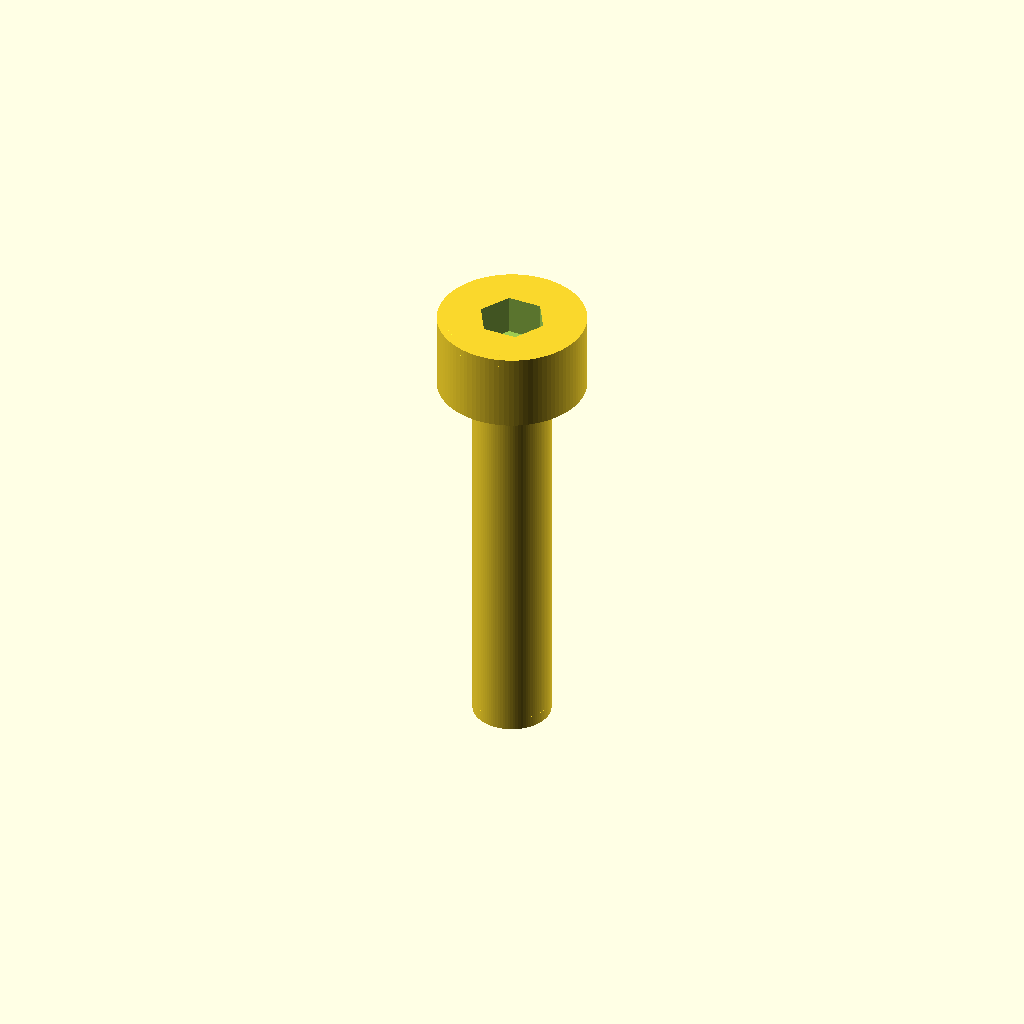
Cell 1: the model at its default parameters.
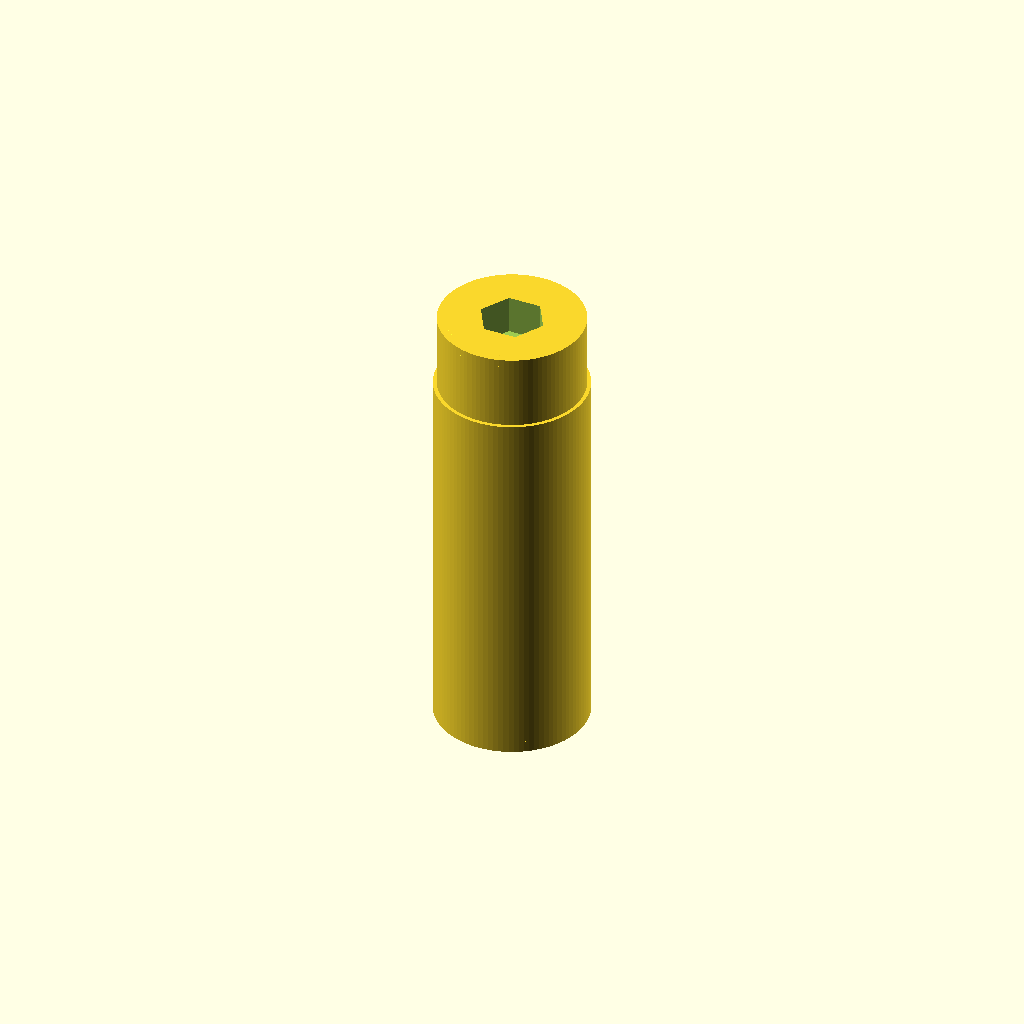
Cell 2 — shank_diameter_mm set to 4, the other parameters unchanged.
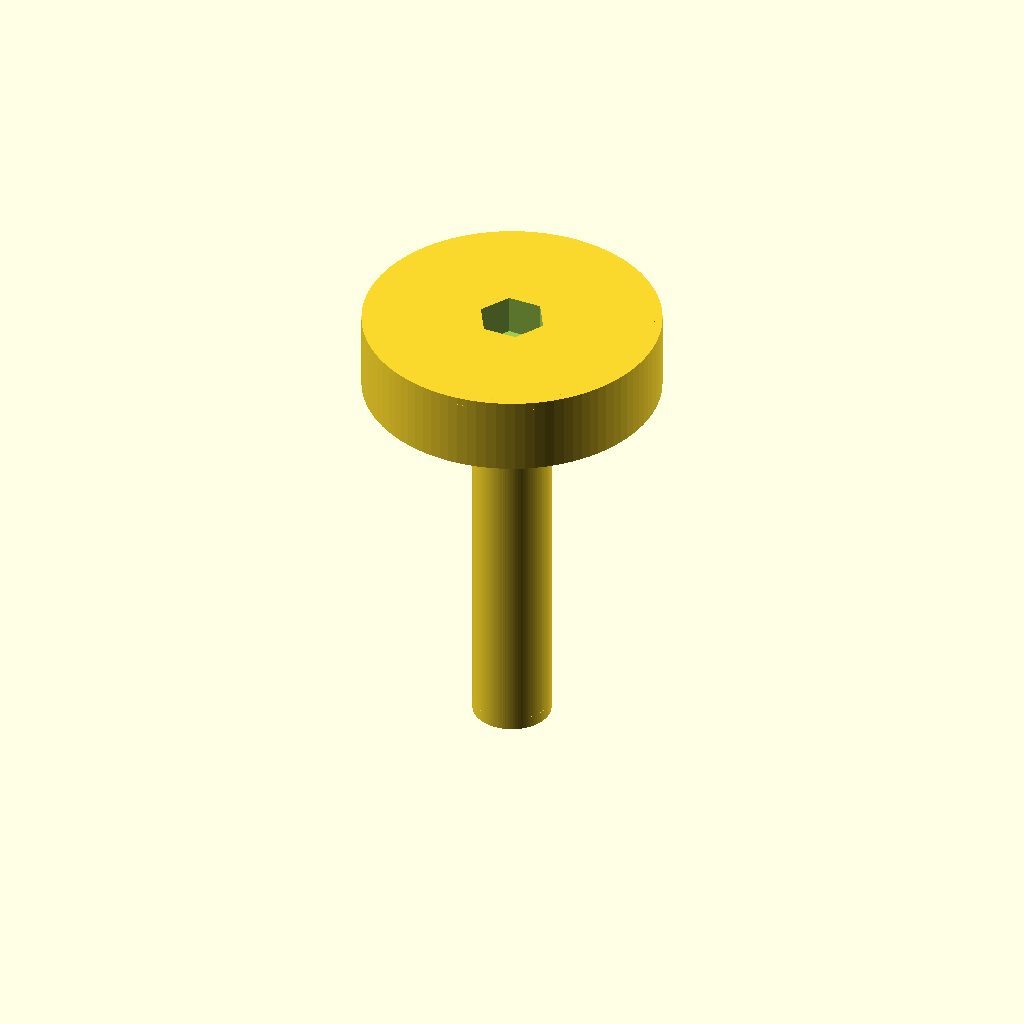
Cell 3 — head_diameter_mm set to 7.6, the other parameters unchanged.
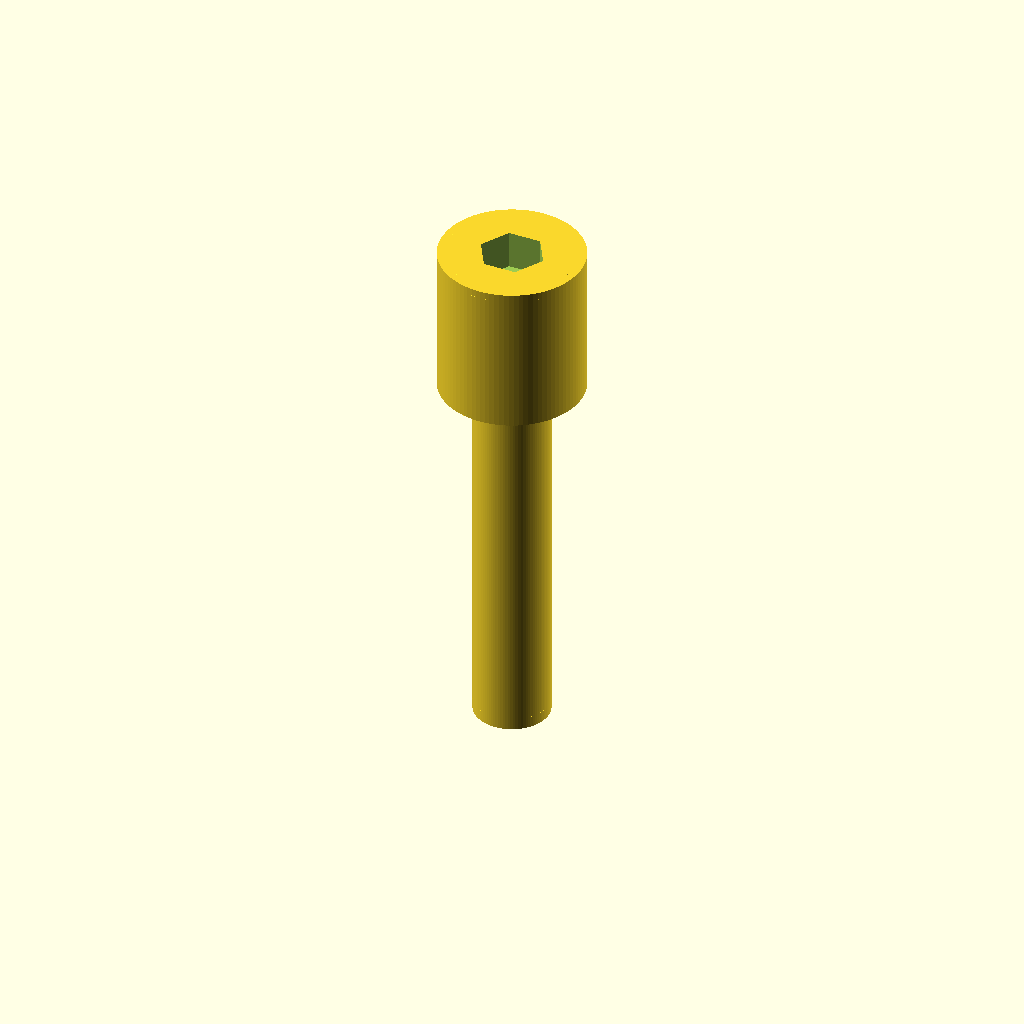
Cell 4: head_height_mm = 4 (everything else at default).
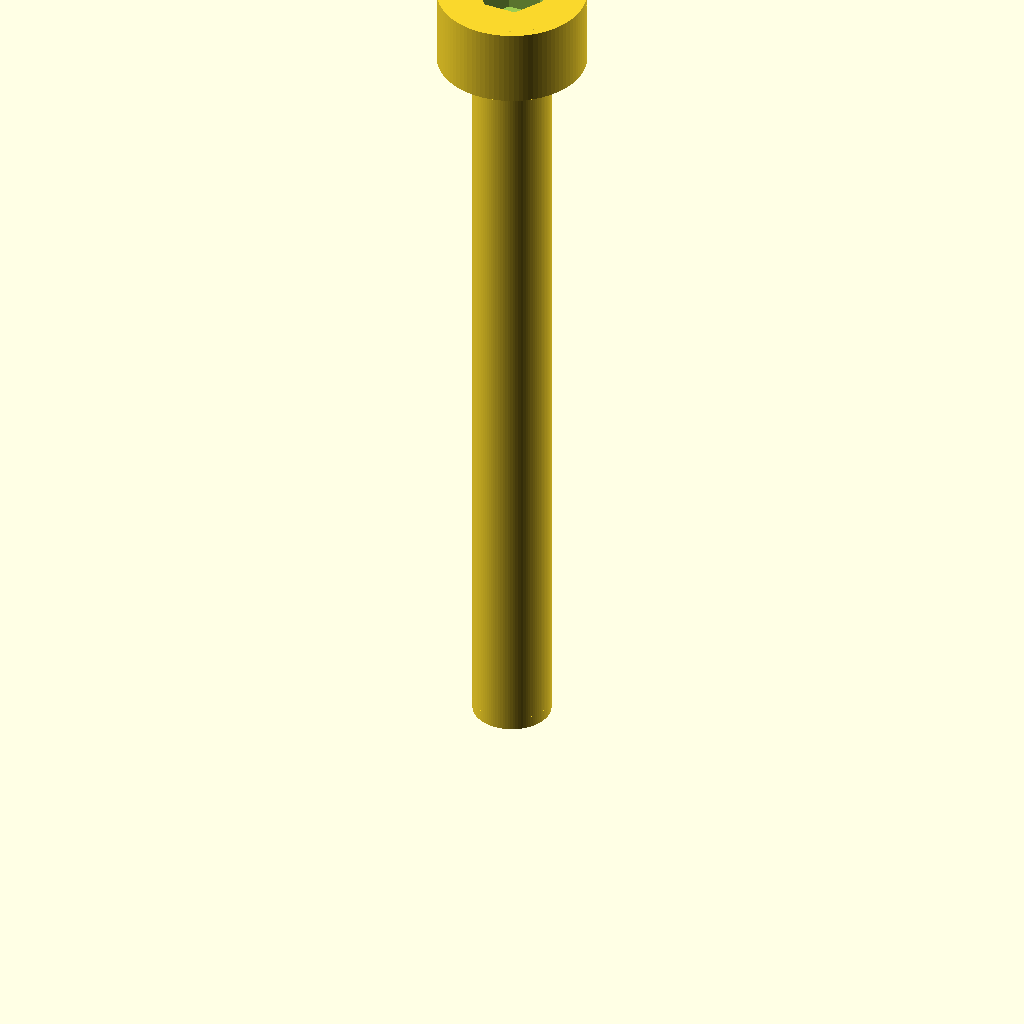
Cell 5: the same model with overall_length_mm = 20.
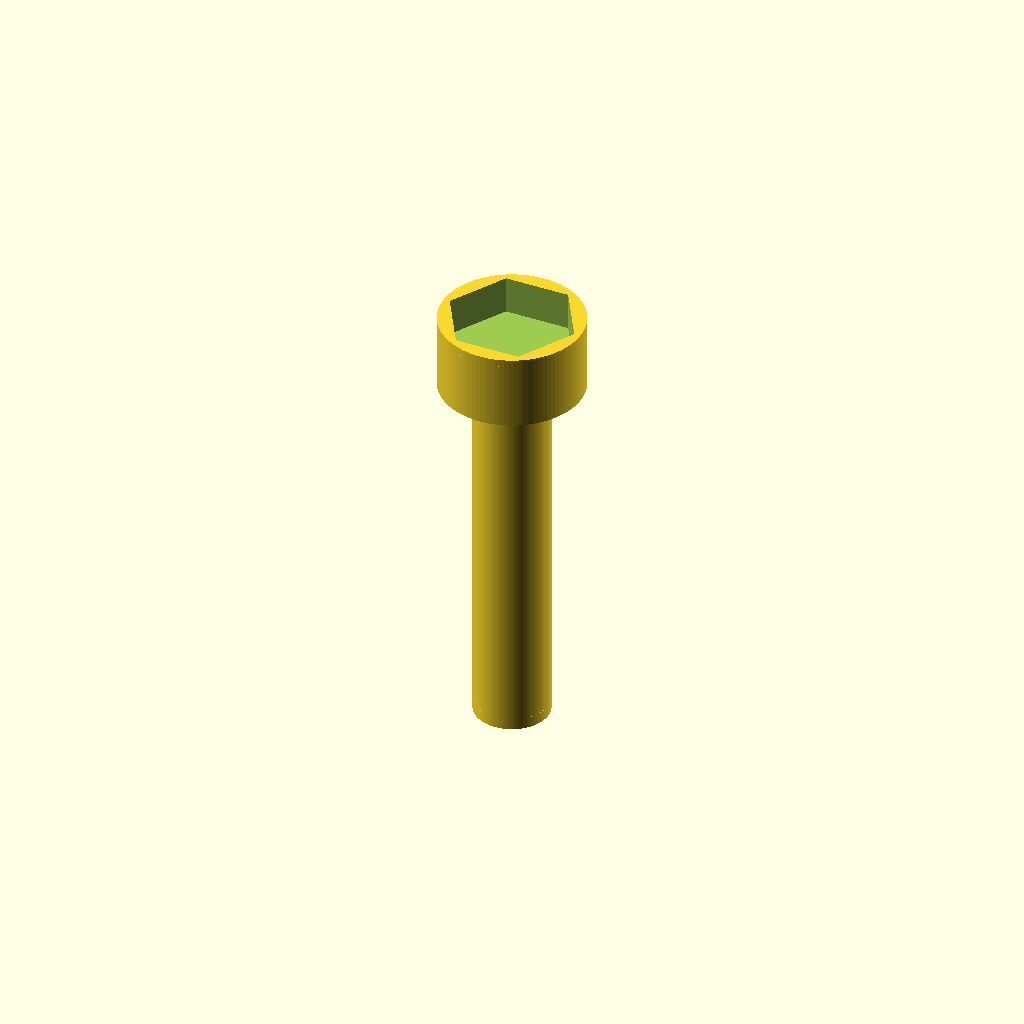
Cell 6 — hex_socket_af_mm set to 3, the other parameters unchanged.
One fixed orthographic camera (rotation 55°, 0°, 25°; colour scheme Cornfield) for every cell.
OpenSCAD source file results/nopscadlib/ablations/no_verification/scad/screw__M2_cap_screw.scad:
// Socket Head Cap Screw (single connected solid)
// Requested: shank Ø2.0mm, head Ø3.8mm, head height 2.0mm, length 10mm

$fn = 96;

// Parameters (mm)
shank_diameter_mm   = 2.0;
head_diameter_mm    = 3.8;
head_height_mm      = 2.0;
overall_length_mm   = 10.0;

// Hex socket (approx for this size)
hex_socket_af_mm    = 1.5;   // across flats
hex_socket_depth_mm = 1.0;

// Small edge details
head_top_chamfer_mm = 0.2;
tip_chamfer_mm      = 0.3;

// Robust boolean overlap
eps = 0.02;

module hex_prism(af, h, center=false) {
    // Regular hex with across-flats = af
    // For a regular hex: af = 2 * R * cos(30)  => R = af / (2*cos(30))
    R = af / (2*cos(30));
    cylinder(h=h, r=R, $fn=6, center=center);
}

module socket_head_cap_screw() {
    r_shank = shank_diameter_mm/2;
    r_head  = head_diameter_mm/2;

    // Place screw along +Z, with tip at Z=0 and head top at Z=overall_length+head_height
    difference() {
        union() {
            // Shank
            translate([0,0, overall_length_mm/2])
                cylinder(h=overall_length_mm, r=r_shank, center=true);

            // Tip chamfer (conical)
            translate([0,0, tip_chamfer_mm/2])
                cylinder(h=tip_chamfer_mm, r1=0, r2=r_shank, center=true);

            // Head (cylindrical)
            translate([0,0, overall_length_mm + head_height_mm/2 - eps])
                cylinder(h=head_height_mm, r=r_head, center=true);

            // Small top chamfer on head (frustum)
            translate([0,0, overall_length_mm + head_height_mm - head_top_chamfer_mm/2 - eps])
                cylinder(h=head_top_chamfer_mm, r1=r_head, r2=max(r_head - head_top_chamfer_mm, 0.01), center=true);
        }

        // Hex socket recess (subtracted)
        translate([0,0, overall_length_mm + head_height_mm - hex_socket_depth_mm/2 - eps])
            hex_prism(hex_socket_af_mm, hex_socket_depth_mm + 2*eps, center=true);
    }
}

socket_head_cap_screw();
Parameter table extracted from the source (name, type, default, range or options):
shank_diameter_mm: number, default 2
head_diameter_mm: number, default 3.8
head_height_mm: number, default 2
overall_length_mm: number, default 10
hex_socket_af_mm: number, default 1.5
hex_socket_depth_mm: number, default 1
head_top_chamfer_mm: number, default 0.2
tip_chamfer_mm: number, default 0.3
eps: number, default 0.02
